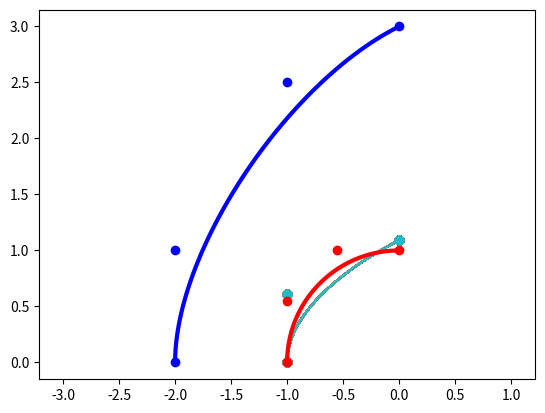

Source code (Python):
import matplotlib.pyplot as plt
import numpy as np

# https://pomax.github.io/bezierinfo/#decasteljau

m = 3

t = np.zeros((1,m+1))
A = np.zeros((m+1,m+1))

A[0,0] =  1.0
A[1,0] = -3.0
A[1,1] =  3.0
A[2,0] =  3.0
A[2,1] = -6.0
A[2,2] =  3.0
A[3,0] = -1.0
A[3,1] =  3.0
A[3,2] = -3.0
A[3,3] =  1.0

op = np.zeros((m+1,2))
r = 1
op[0,:] = [-2*r, 0]
op[1,:] = [-2*r, r]
op[2,:] = [-r, 2.5*r]
op[3,:] = [0, 3*r]
ip = np.zeros((m+1,2))
r = 1
K = 0.5522847498
ip[0,:] = [-r, 0]
ip[1,:] = [-r, K*r]
ip[2,:] = [-K*r, r]
ip[3,:] = [ 0, r]

B = lambda t,P: (np.array([[1,t,t**2,t**3]]) @ A @ P)[0,:]

ts = np.linspace(0,1,100)
ol = np.array([B(t,op) for t in ts])
il = np.array([B(t,ip) for t in ts])

for i in range(100):
    p = np.zeros((m+1,2))
    R1 = 1
    # three controlling parameters
    R2 = np.random.random() * 0.2 + 0.9
    K1 = np.random.random()
    K2 = np.random.random() * 0.8
    # R2,K1,K2 = [float(s) for s in '1.0 0.60 0.8'.split(' ')]
    # R2 = 0.9723386671832537
    # K1 = 0.7238354991222685
    # K2 = 0.1433085789166241
    R2 = 1.089293
    K1 = 0.61379
    K2 = 0.00210
    #
    p[0,:] = [-R1, 0]
    p[1,:] = [-R1, K1*R1]
    p[2,:] = [-K2*R2, R2]
    p[3,:] = [ 0, R2]
    xy = np.array([B(t,p) for t in ts])
    plt.figure(1)
    plt.plot(xy[:,0],xy[:,1],'-',c=f'C{i}')
    plt.plot( p[:,0], p[:,1],'o',c=f'C{i}')
    print(R2,K1,K2)


plt.figure(1)
plt.plot(il[:,0],il[:,1],'r-',lw=3)
plt.plot(ol[:,0],ol[:,1],'b-',lw=3)
plt.plot(ip[:,0],ip[:,1],'ro')
plt.plot(op[:,0],op[:,1],'bo')
plt.axis('equal')
# plt.show(block=False)
plt.show()

